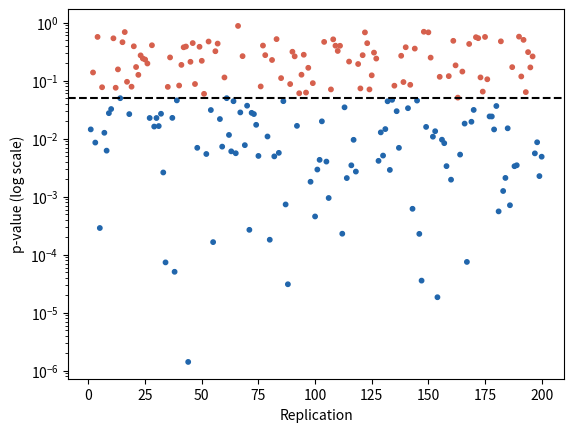

Source code (Python):
# Salad Tongs: the p-value from a replication of a study with given power.
from statistics import NormalDist
import numpy as np
import matplotlib.pyplot as plt

power = 0.5  # power of the study
rng = np.random.default_rng(50)

N = NormalDist()
delta = N.inv_cdf(0.975) + N.inv_cdf(power)  # true effect, in se units
z = rng.normal(delta, 1, 200)               # 200 replications
p = np.array([2 * (1 - N.cdf(abs(v))) for v in z])
print(f"Share significant: {100 * np.mean(p < 0.05):.0f}%")
print(f"Middle 80% of p-values: {np.quantile(p, 0.1):.2g} to "
      f"{np.quantile(p, 0.9):.2g}")

plt.scatter(np.arange(1, 201), p, s=10,
            c=np.where(p < 0.05, "#2166ac", "#d6604d"))
plt.yscale("log")
plt.axhline(0.05, color="black", linestyle="--")
plt.xlabel("Replication")
plt.ylabel("p-value (log scale)")
plt.show()
